Run: headless pygame with SDL's dummy video driver; simulated clock (each Clock.tick advances the game by its frame time, no real sleeping); random seed 0; keys injected as events and as key.get_pressed() state; no mouse input.
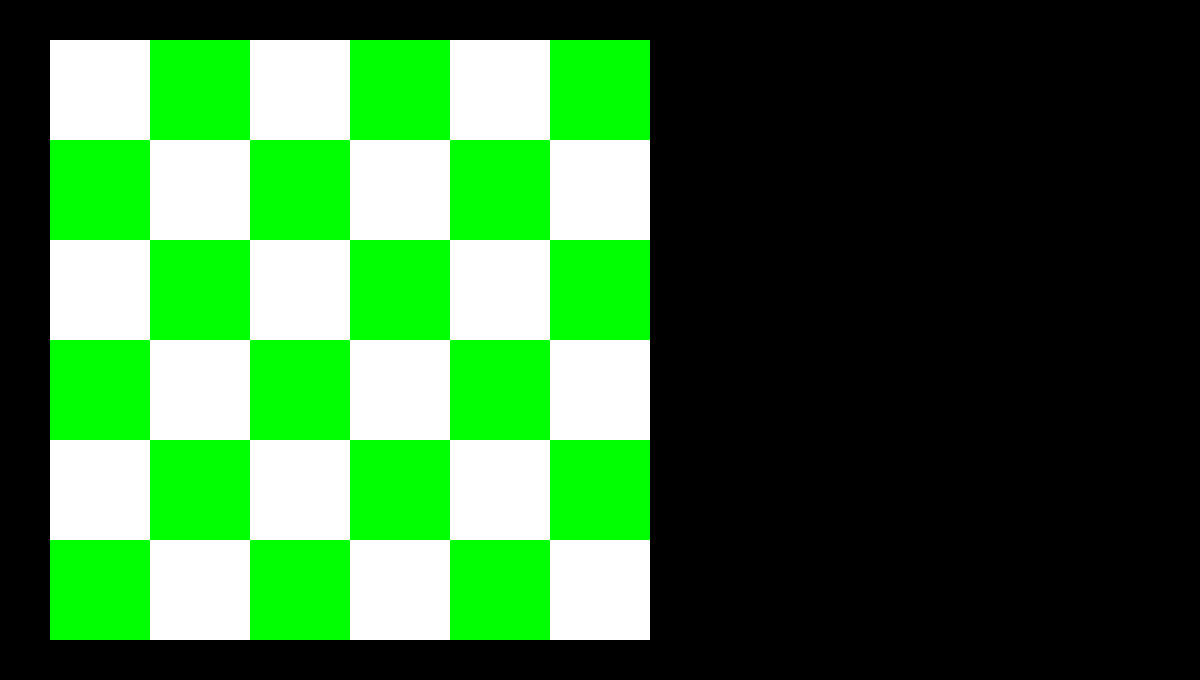
Frame 1 of 4 · flips 1–60 · no input
Frame 2 of 4 · flips 61–180 · tapped SPACE, RETURN · held RIGHT (→), D · screen unchanged from frame 1, image omitted
Frame 3 of 4 · flips 181–300 · held DOWN (↓), S · screen unchanged from frame 2, image omitted
Frame 4 of 4 · flips 301–420 · held LEFT (←), A, UP (↑), W · screen unchanged from frame 3, image omitted

The pygame program that drew these frames:

import pygame, time, random

pygame.init()

screen = pygame.display.set_mode((1200,680))
pygame.display.set_caption("Dastan")

BLACK = (0,0,0)
RED = (255,0,0)
YELLOW = (255,255,0)
GREEN = (0,255,0)
WHITE = (255,255,255)

clock = pygame.time.Clock()

play = True

ticker = 0

def drawBoard():
    for i in range(6):
        for j in range(6):
            if i%2:
                if j%2:
                    pygame.draw.rect(screen, WHITE, ((50 + i*100, 40 + j*100), (100, 100)))
                else:
                    pygame.draw.rect(screen, GREEN, ((50 + i*100, 40 + j*100), (100, 100)))
            else:
                if j%2:
                    pygame.draw.rect(screen, GREEN, ((50 + i*100, 40 + j*100), (100, 100)))
                else:
                    pygame.draw.rect(screen, WHITE, ((50 + i*100, 40 + j*100), (100, 100)))

def draw(color, x, y):
    pygame.draw.circle(screen, color, (x, y), 40, 0)

while play:
    screen.fill(BLACK)

    for event in pygame.event.get():
        if event.type == pygame.QUIT:
            play = False

    drawBoard()
    
    pygame.display.update()


pygame.quit()
